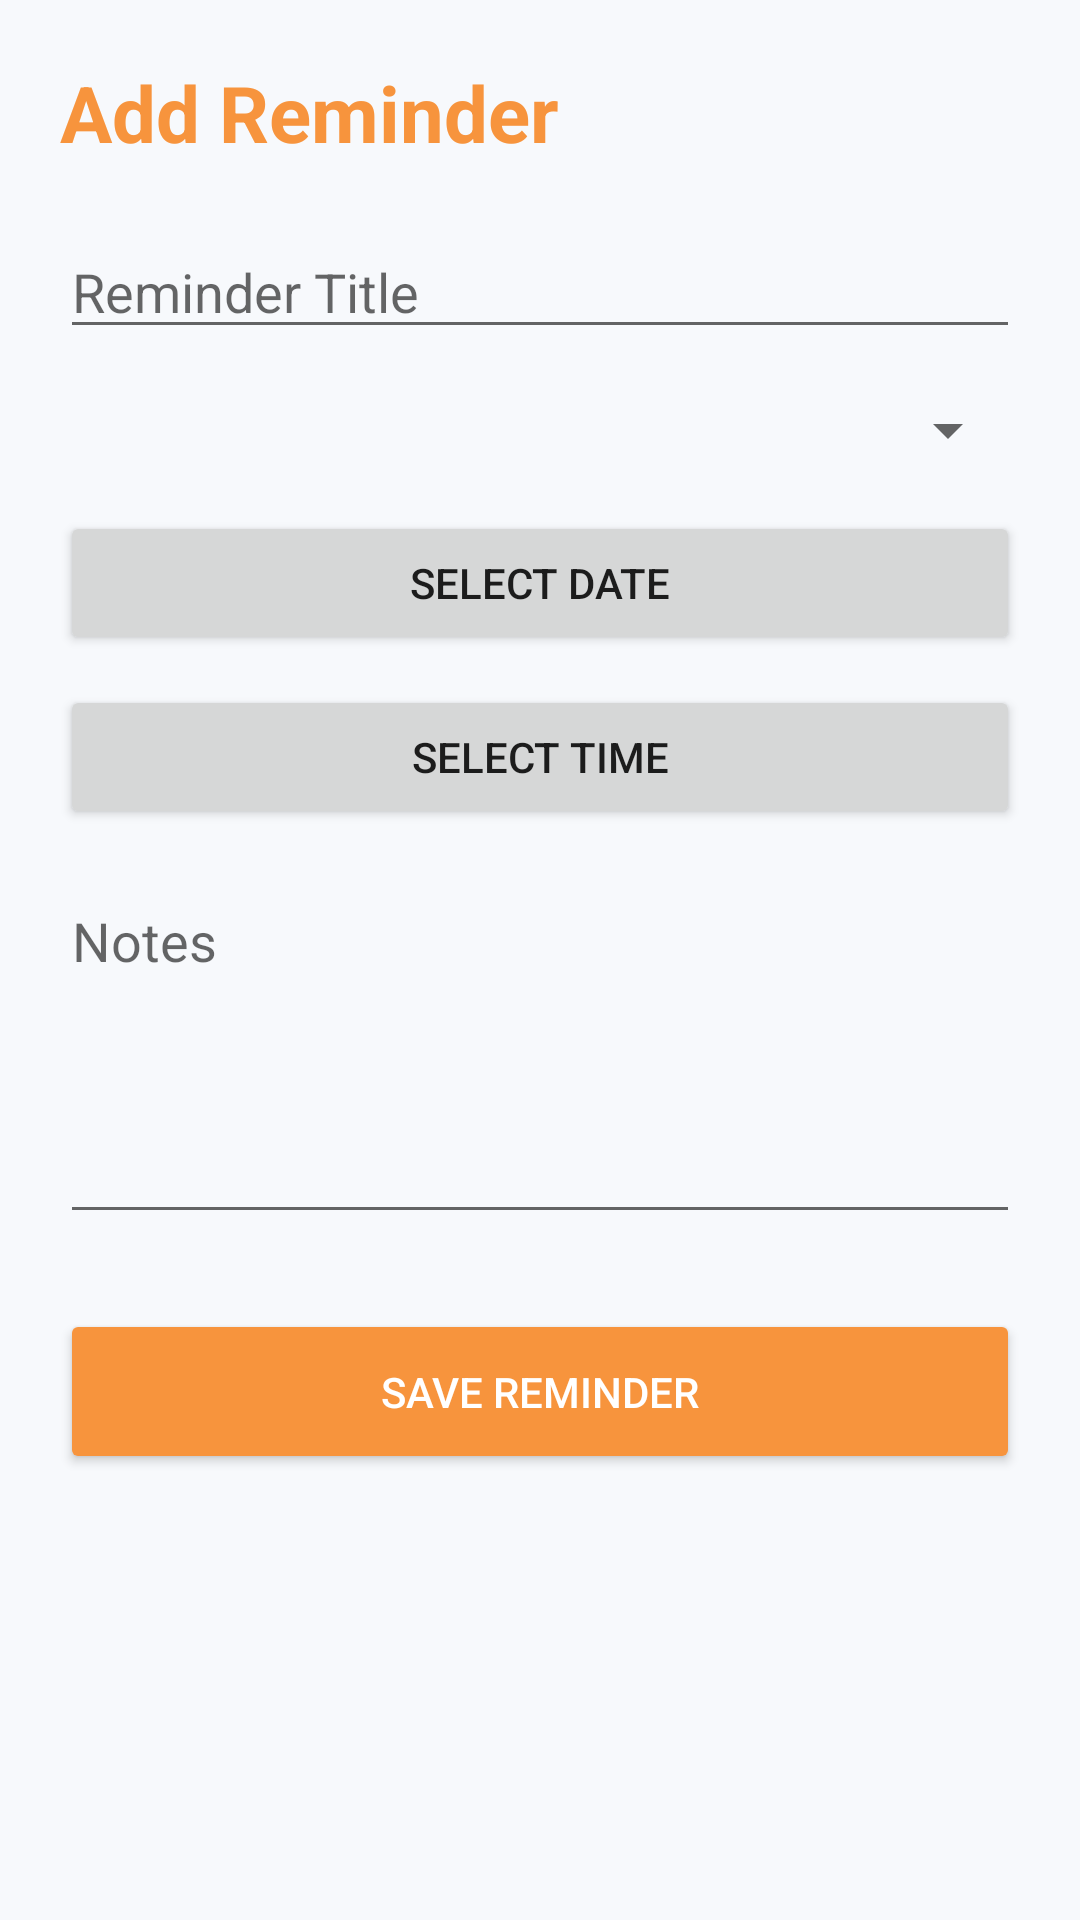

Produce the Android XML layout that renders to this screen, including the resource entries it uses.
<!-- AndroidManifest.xml: application theme Theme.PETCARE -->
<!-- res/layout/addreminderactivity.xml -->
<?xml version="1.0" encoding="utf-8"?>
<ScrollView xmlns:android="http://schemas.android.com/apk/res/android"
    android:layout_width="match_parent"
    android:layout_height="match_parent"
    android:background="#F7F9FC">

    <LinearLayout
        android:layout_width="match_parent"
        android:layout_height="wrap_content"
        android:orientation="vertical"
        android:padding="20dp">

        <TextView
            android:layout_width="wrap_content"
            android:layout_height="wrap_content"
            android:text="Add Reminder"
            android:textSize="26sp"
            android:textStyle="bold"
            android:textColor="#F7943D"
            android:layout_marginBottom="20dp"/>

        <EditText
            android:id="@+id/etTitle"
            android:layout_width="match_parent"
            android:layout_height="wrap_content"
            android:hint="Reminder Title"/>

        <Spinner
            android:id="@+id/spCategory"
            android:layout_width="match_parent"
            android:layout_height="wrap_content"
            android:layout_marginTop="15dp"/>

        <Button
            android:id="@+id/btnSelectDate"
            android:layout_width="match_parent"
            android:layout_height="wrap_content"
            android:text="Select Date"
            android:layout_marginTop="15dp"/>

        <Button
            android:id="@+id/btnSelectTime"
            android:layout_width="match_parent"
            android:layout_height="wrap_content"
            android:text="Select Time"
            android:layout_marginTop="10dp"/>

        <EditText
            android:id="@+id/etNotes"
            android:layout_width="match_parent"
            android:layout_height="120dp"
            android:layout_marginTop="15dp"
            android:gravity="top"
            android:hint="Notes"
            android:inputType="textMultiLine"/>

        <Button
            android:id="@+id/btnSave"
            android:layout_width="match_parent"
            android:layout_height="55dp"
            android:layout_marginTop="25dp"
            android:text="SAVE REMINDER"
            android:backgroundTint="#F7943D"
            android:textColor="@android:color/white"/>

    </LinearLayout>

</ScrollView>
<!-- resources referenced by this layout -->
<resources>
  <style name="Theme.PETCARE" parent="Theme.AppCompat.Light.NoActionBar">
          
      </style>
</resources>
